Run: headless pygame with SDL's dummy video driver; simulated clock (each Clock.tick advances the game by its frame time, no real sleeping); random seed 0; keys injected as events and as key.get_pressed() state; no mouse input; restart key R tapped at the start of phases 3 and 4.
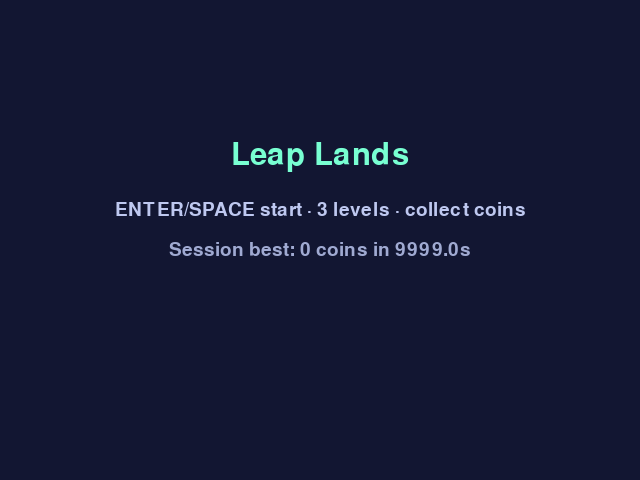
Frame 1 of 4 · flips 1–60 · no input
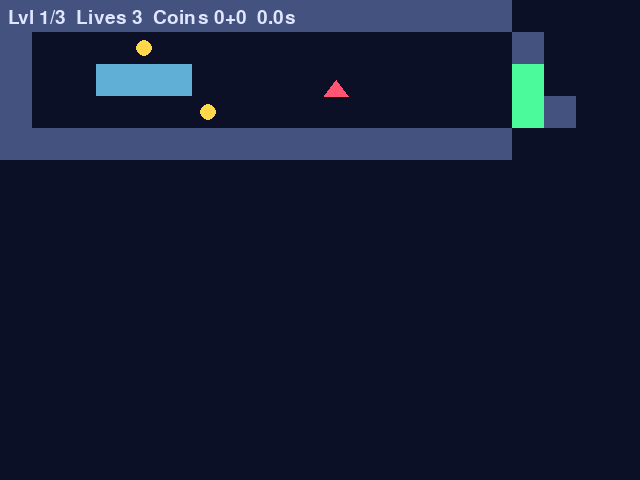
Frame 2 of 4 · flips 61–180 · tapped SPACE, RETURN · held RIGHT (→), D
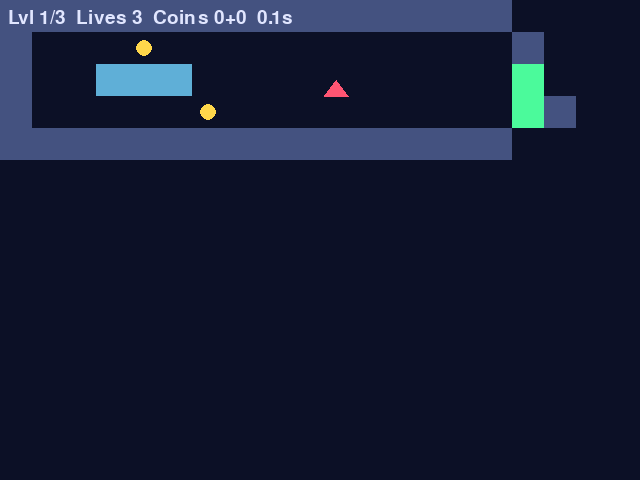
Frame 3 of 4 · flips 181–300 · tapped R · held DOWN (↓), S
Frame 4 of 4 · flips 301–420 · tapped R · held LEFT (←), A, UP (↑), W · screen unchanged from frame 3, image omitted

The pygame program that drew these frames:

# game.py — Lesson 5.29: Leap Lands — complete (solution)
from __future__ import annotations

import json
import time
from pathlib import Path

import pygame

pygame.init()

TILE = 32
VIEW_W, VIEW_H = 640, 480
screen = pygame.display.set_mode((VIEW_W, VIEW_H))
pygame.display.set_caption("Leap Lands — Pro")

clock = pygame.time.Clock()
font_big = pygame.font.Font(None, 46)
font_small = pygame.font.Font(None, 28)

LEVELS = [
    [
        "################",
        "#S  C           #",
        "#  ===    ^     #",
        "#     C         F#",
        "################",
    ],
    [
        "########################",
        "#S    C    E     C      #",
        "#  =======      ====    #",
        "#        ^              #",
        "#  C              E     F#",
        "########################",
    ],
    [
        "################################",
        "#S  C   E    ====   C     ^    F#",
        "################################",
    ],
]

PLAYER_W, PLAYER_H = 26, 34
ENEMY_W, ENEMY_H = 30, 24
MOVE_SPEED = 265
GRAVITY = 1180
JUMP_V = -405
PATROL_SPEED = 75
START_LIVES = 3
SOLID = {"#", "="}
SESSION_FILE = Path.home() / ".leap_lands_best.json"


def load_best() -> dict:
    if SESSION_FILE.is_file():
        try:
            return json.loads(SESSION_FILE.read_text())
        except (json.JSONDecodeError, OSError):
            pass
    return {"coins": 0, "time": 9999.0}


def save_best(coins: int, elapsed: float) -> None:
    best = load_best()
    if coins > best["coins"] or (coins == best["coins"] and elapsed < best["time"]):
        SESSION_FILE.write_text(json.dumps({"coins": coins, "time": round(elapsed, 1)}))


def build_level(rows: list[str]):
    solids: list[pygame.Rect] = []
    coins: list[pygame.Rect] = []
    spikes: list[pygame.Rect] = []
    enemies: list[dict] = []
    spawn = pygame.Rect(64, 200, PLAYER_W, PLAYER_H)
    flag = pygame.Rect(0, 0, TILE, TILE * 2)
    world_w = max(len(r) for r in rows) * TILE
    for row_i, row in enumerate(rows):
        for col_i, ch in enumerate(row):
            x, y = col_i * TILE, row_i * TILE
            if ch in SOLID:
                solids.append(pygame.Rect(x, y, TILE, TILE))
            elif ch == "C":
                coins.append(pygame.Rect(x + 8, y + 8, TILE - 16, TILE - 16))
            elif ch == "^":
                spikes.append(pygame.Rect(x + 4, y + TILE // 2, TILE - 8, TILE // 2))
            elif ch == "S":
                spawn = pygame.Rect(x, y - PLAYER_H + TILE, PLAYER_W, PLAYER_H)
            elif ch == "F":
                flag = pygame.Rect(x, y - TILE, TILE, TILE * 2)
            elif ch == "E":
                pad = pygame.Rect(x, y - ENEMY_H + TILE, TILE * 4, TILE)
                enemies.append({
                    "rect": pygame.Rect(x, y - ENEMY_H + TILE, ENEMY_W, ENEMY_H),
                    "dir": 1,
                    "min_x": pad.left,
                    "max_x": pad.right - ENEMY_W,
                    "alive": True,
                })
    return solids, coins, spikes, enemies, spawn, flag, world_w


def move_and_resolve(rect: pygame.Rect, solids: list[pygame.Rect], dx: float, dy: float) -> tuple[pygame.Rect, bool]:
    on_ground = False
    rect.x += int(dx)
    for tile in solids:
        if rect.colliderect(tile):
            if dx > 0:
                rect.right = tile.left
            elif dx < 0:
                rect.left = tile.right
    rect.y += int(dy)
    for tile in solids:
        if rect.colliderect(tile):
            if dy > 0:
                rect.bottom = tile.top
                on_ground = True
            elif dy < 0:
                rect.top = tile.bottom
    return rect, on_ground


def load_level(index: int):
    return build_level(LEVELS[index])


state = "MENU"
level_index = 0
lives = START_LIVES
total_coins = 0
level_coins = 0
elapsed = 0.0
level_start = 0.0
camera_x = 0.0
vel_y = 0.0
grounded = False
player = pygame.Rect(0, 0, PLAYER_W, PLAYER_H)
solids: list[pygame.Rect] = []
coins: list[pygame.Rect] = []
spikes: list[pygame.Rect] = []
enemies: list[dict] = []
spawn_point = pygame.Rect(0, 0, 0, 0)
flag = pygame.Rect(0, 0, 0, 0)
world_w = VIEW_W
level_rows: list[str] = []
running = True


def reset_level(idx: int) -> None:
    global player, vel_y, grounded, camera_x, level_coins, level_start
    global solids, coins, spikes, enemies, spawn_point, flag, world_w, level_rows
    level_rows = LEVELS[idx]
    solids, coins, spikes, enemies, spawn_point, flag, world_w = load_level(idx)
    player = spawn_point.copy()
    vel_y = 0.0
    grounded = False
    camera_x = 0.0
    level_coins = 0
    level_start = time.time()


def start_game() -> None:
    global state, level_index, lives, total_coins, elapsed
    state = "PLAY"
    level_index = 0
    lives = START_LIVES
    total_coins = 0
    elapsed = 0.0
    reset_level(0)


def respawn() -> None:
    global player, vel_y, grounded, lives
    lives -= 1
    player = spawn_point.copy()
    vel_y = 0.0
    grounded = False
    if lives <= 0:
        state = "GAME_OVER"


def stomp(enemy: dict) -> bool:
    if not enemy["alive"]:
        return False
    er = enemy["rect"]
    if player.bottom <= er.top + 10 and vel_y > 0:
        if player.colliderect(er):
            enemy["alive"] = False
            return True
    return False


def draw_world() -> None:
    cam = int(camera_x)
    screen.fill((12, 16, 38))
    for tile in solids:
        dr = tile.move(-cam, 0)
        if dr.right < 0 or dr.left > VIEW_W:
            continue
        ch = level_rows[tile.y // TILE][tile.x // TILE]
        color = (68, 82, 128) if ch == "#" else (95, 175, 215)
        pygame.draw.rect(screen, color, dr)
    for spike in spikes:
        dr = spike.move(-cam, 0)
        pygame.draw.polygon(
            screen,
            (255, 85, 115),
            [(dr.centerx, dr.top), (dr.right, dr.bottom), (dr.left, dr.bottom)],
        )
    for coin in coins:
        dr = coin.move(-cam, 0)
        if 0 <= dr.centerx <= VIEW_W:
            pygame.draw.circle(screen, (255, 215, 75), dr.center, dr.width // 2)
    for enemy in enemies:
        if enemy["alive"]:
            dr = enemy["rect"].move(-cam, 0)
            pygame.draw.ellipse(screen, (255, 105, 175), dr)
    fr = flag.move(-cam, 0)
    pygame.draw.rect(screen, (75, 250, 155), fr)
    pygame.draw.rect(screen, (88, 248, 205), player.move(-cam, 0), border_radius=5)
    t = time.time() - level_start
    hud = font_small.render(
        f"Lvl {level_index + 1}/{len(LEVELS)}  Lives {lives}  Coins {total_coins}+{level_coins}  {t:.1f}s",
        True,
        (225, 230, 255),
    )
    screen.blit(hud, (8, 8))


while running:
    dt = clock.tick(60) / 1000

    for event in pygame.event.get():
        if event.type == pygame.QUIT:
            running = False
        if event.type == pygame.KEYDOWN:
            if state == "MENU" and event.key in (pygame.K_RETURN, pygame.K_SPACE):
                start_game()
            elif state == "PLAY" and event.key == pygame.K_SPACE and grounded:
                vel_y = JUMP_V
                grounded = False
            elif state == "GAME_OVER" and event.key == pygame.K_r:
                state = "MENU"
            elif state == "WIN" and event.key == pygame.K_r:
                state = "MENU"

    if state == "MENU":
        screen.fill((18, 22, 50))
        title = font_big.render("Leap Lands", True, (120, 255, 210))
        sub = font_small.render("ENTER/SPACE start · 3 levels · collect coins", True, (190, 200, 240))
        best = load_best()
        rec = font_small.render(f"Session best: {best['coins']} coins in {best['time']:.1f}s", True, (160, 170, 210))
        screen.blit(title, (VIEW_W // 2 - title.get_width() // 2, 140))
        screen.blit(sub, (VIEW_W // 2 - sub.get_width() // 2, 200))
        screen.blit(rec, (VIEW_W // 2 - rec.get_width() // 2, 240))

    elif state == "PLAY":
        keys = pygame.key.get_pressed()
        dx = 0.0
        if keys[pygame.K_LEFT] or keys[pygame.K_a]:
            dx -= MOVE_SPEED * dt
        if keys[pygame.K_RIGHT] or keys[pygame.K_d]:
            dx += MOVE_SPEED * dt

        vel_y += GRAVITY * dt
        player, grounded = move_and_resolve(player, solids, dx, vel_y * dt)

        for spike in spikes:
            if player.colliderect(spike):
                respawn()
                break

        for enemy in enemies:
            if not enemy["alive"]:
                continue
            er = enemy["rect"]
            er.x += int(enemy["dir"] * PATROL_SPEED * dt)
            if er.left <= enemy["min_x"]:
                er.left = enemy["min_x"]
                enemy["dir"] = 1
            if er.right >= enemy["max_x"]:
                er.right = enemy["max_x"]
                enemy["dir"] = -1
            if player.colliderect(er):
                if stomp(enemy):
                    vel_y = JUMP_V * 0.4
                else:
                    respawn()
                    break

        for coin in coins[:]:
            if player.colliderect(coin):
                coins.remove(coin)
                level_coins += 1

        if player.colliderect(flag):
            total_coins += level_coins
            if level_index + 1 >= len(LEVELS):
                elapsed = time.time() - level_start + level_index * 30
                save_best(total_coins, elapsed)
                state = "WIN"
            else:
                state = "LEVEL_CLEAR"
                level_index += 1

        target = player.centerx - VIEW_W // 2
        camera_x += (target - camera_x) * min(1.0, dt * 5)
        camera_x = max(0, min(world_w - VIEW_W, camera_x))

        if state == "LEVEL_CLEAR":
            reset_level(level_index)
            state = "PLAY"
        else:
            draw_world()

    elif state == "LEVEL_CLEAR":
        draw_world()

    elif state == "GAME_OVER":
        screen.fill((40, 18, 28))
        msg = font_big.render("Game Over", True, (255, 120, 140))
        hint = font_small.render("R = menu", True, (220, 200, 210))
        screen.blit(msg, (VIEW_W // 2 - msg.get_width() // 2, 200))
        screen.blit(hint, (VIEW_W // 2 - hint.get_width() // 2, 260))

    elif state == "WIN":
        screen.fill((20, 50, 40))
        msg = font_big.render("You Win!", True, (140, 255, 200))
        stats = font_small.render(f"Coins {total_coins}  Time {elapsed:.1f}s", True, (220, 255, 230))
        screen.blit(msg, (VIEW_W // 2 - msg.get_width() // 2, 180))
        screen.blit(stats, (VIEW_W // 2 - stats.get_width() // 2, 240))

    pygame.display.flip()

pygame.quit()
